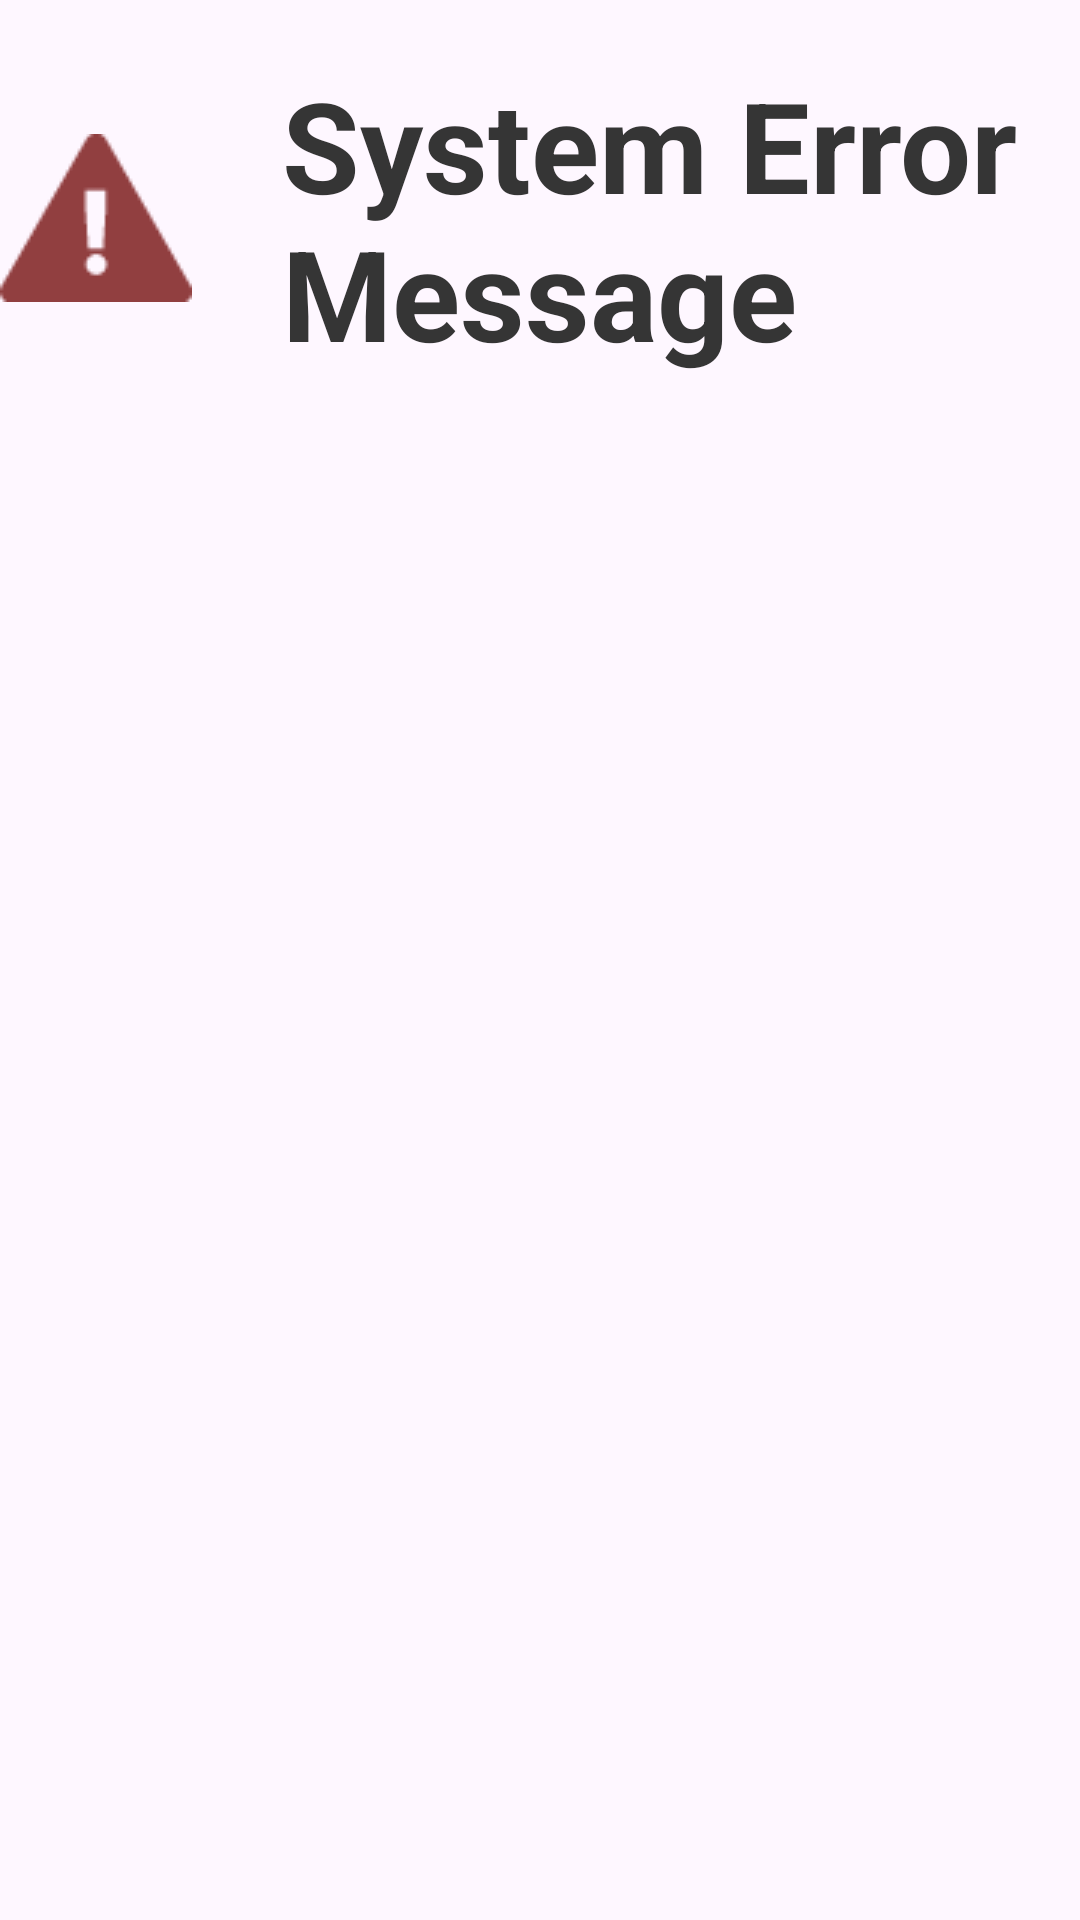

Reconstruct the res/layout file that produces this screen, plus the resources it refers to.
<!-- AndroidManifest.xml: application theme Theme.FastCharger -->
<!-- res/layout/fragment_fault.xml -->
<?xml version="1.0" encoding="utf-8"?>
<androidx.constraintlayout.widget.ConstraintLayout xmlns:android="http://schemas.android.com/apk/res/android"
    xmlns:tools="http://schemas.android.com/tools"
    xmlns:app="http://schemas.android.com/apk/res-auto"
    android:layout_width="1000dp"
    android:layout_height="676dp"
    tools:context=".pages.FaultFragment">

    <TextView
        android:id="@+id/txtFaultTitle"
        android:layout_width="wrap_content"
        android:layout_height="wrap_content"
        android:text="System Error Message"
        android:drawablePadding="30dp"
        android:textColor="@color/black_500"
        android:textStyle="bold"
        android:textSize="42sp"
        android:layout_marginTop="20dp"
        app:drawableStartCompat="@drawable/fault"
        app:layout_constraintRight_toRightOf="parent"
        app:layout_constraintLeft_toLeftOf="parent"
        app:layout_constraintTop_toTopOf="parent" />

    <TextView
        android:id="@+id/txtFaultMessage"
        android:layout_width="970dp"
        android:layout_height="520dp"
        android:layout_marginTop="10dp"
        android:textSize="28sp"
        android:textColor="#ffffff"
        android:gravity="left"
        android:background="@drawable/textview_edge_back"
        app:layout_constraintTop_toBottomOf="@id/txtFaultTitle"
        app:layout_constraintLeft_toLeftOf="parent"
        app:layout_constraintRight_toRightOf="parent"
        tools:ignore="RtlHardcoded" />


</androidx.constraintlayout.widget.ConstraintLayout>
<!-- resources referenced by this layout -->
<resources>
  <color name="black_500">#FF353535</color>
  <!-- drawable fault: png bitmap (drawable, 832 bytes) -->
  <style name="Theme.FastCharger" parent="Base.Theme.FastCharger" />
  <style name="Base.Theme.FastCharger" parent="Theme.Material3.DayNight.NoActionBar">
          
          
          <item name="windowNoTitle">true</item>
          <item name="android:windowFullscreen">true</item>
      </style>
</resources>
